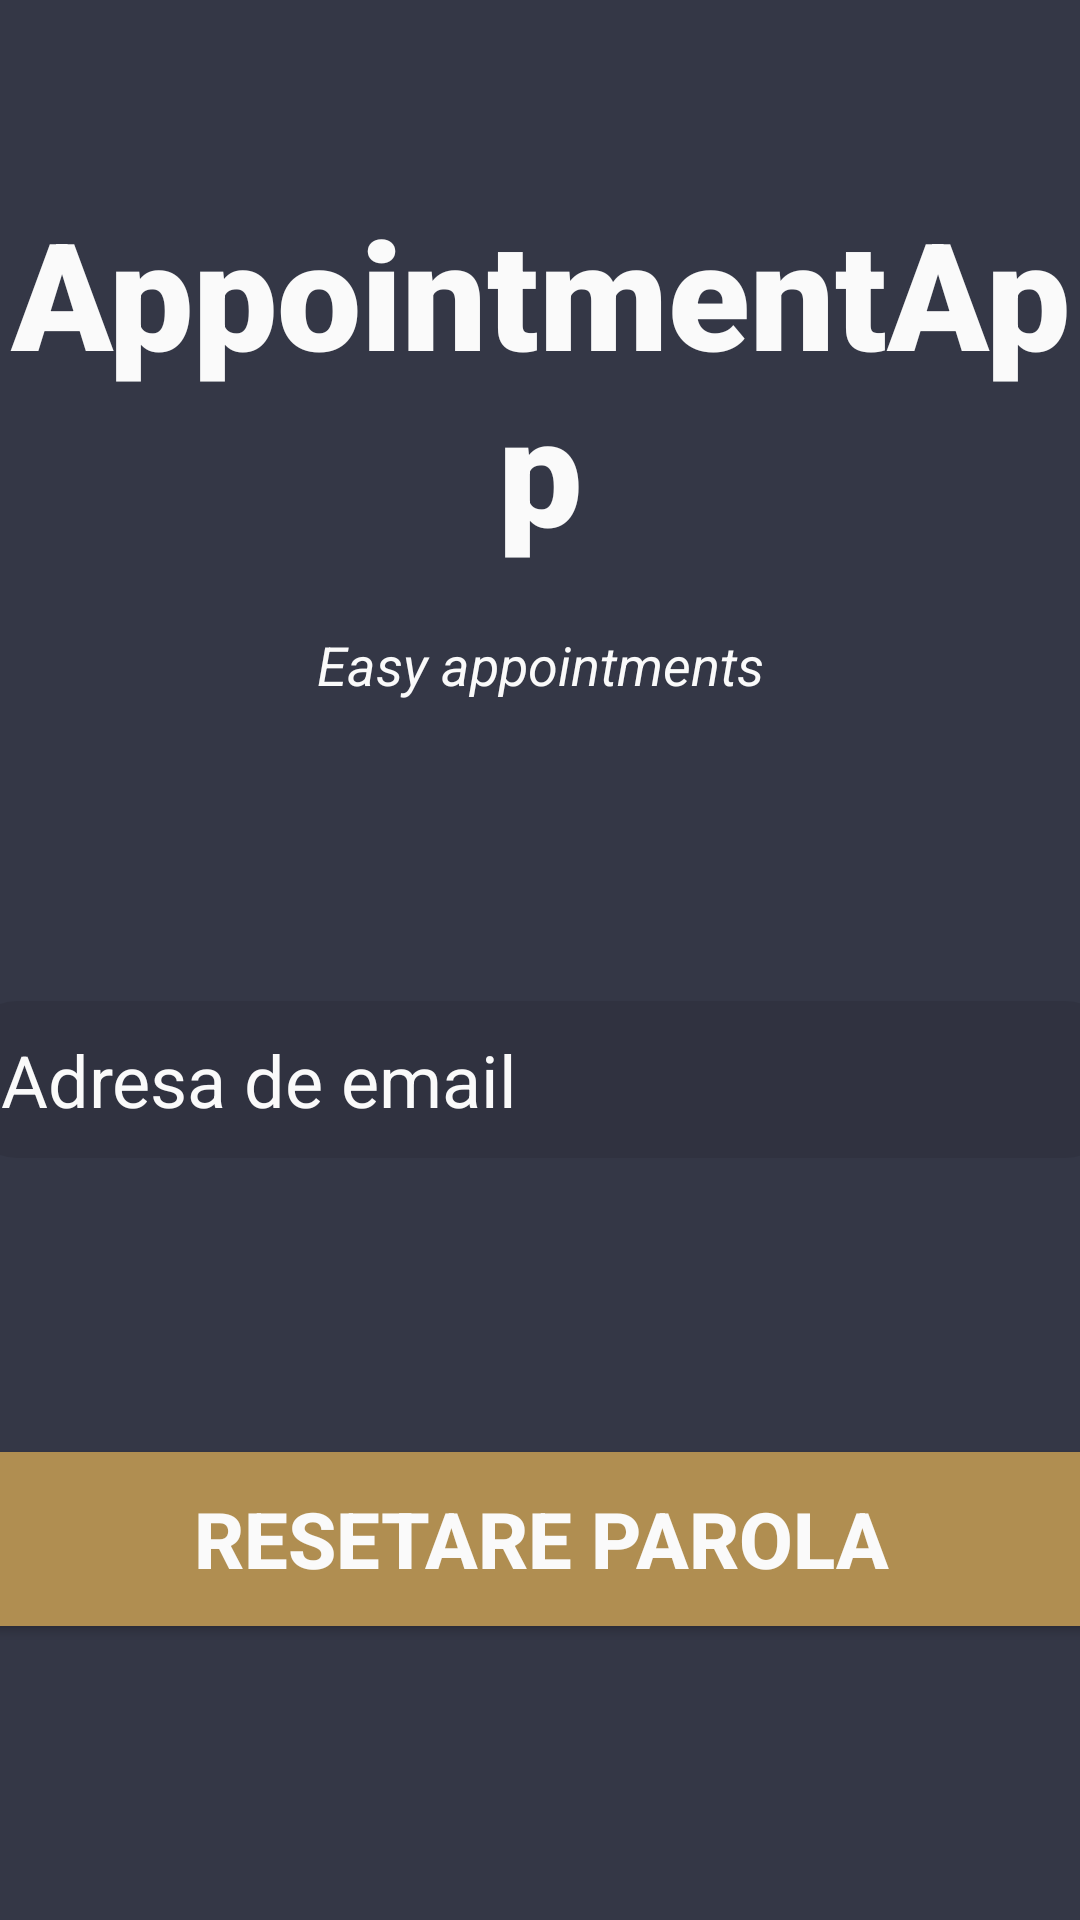

The Android layout XML behind this screen, and the referenced resources:
<!-- AndroidManifest.xml: application theme AppTheme -->
<!-- res/layout/forgot_password_activity.xml -->
<?xml version="1.0" encoding="utf-8"?>
<androidx.constraintlayout.widget.ConstraintLayout xmlns:android="http://schemas.android.com/apk/res/android"
    android:layout_width="match_parent"
    android:layout_height="match_parent"
    android:background="@color/blue"
    xmlns:app="http://schemas.android.com/apk/res-auto"
    xmlns:tools="http://schemas.android.com/tools">

    <TextView
        android:id="@+id/banner"
        android:layout_width="match_parent"
        android:layout_height="wrap_content"
        android:layout_marginTop="64dp"
        android:fontFamily="sans-serif-black"
        android:text="AppointmentApp"
        android:textColor="@color/grey"
        android:textAlignment="center"
        android:textSize="50sp"
        android:textStyle="bold"
        app:layout_constraintEnd_toEndOf="parent"
        app:layout_constraintHorizontal_bias="0.0"
        app:layout_constraintStart_toStartOf="parent"
        app:layout_constraintTop_toTopOf="parent"
        tools:ignore="MissingConstraints" />

    <TextView
        android:id="@+id/bannerDescrption"
        android:layout_width="wrap_content"
        android:layout_height="wrap_content"
        android:layout_marginTop="20dp"
        android:text="Easy appointments"
        android:textColor="@color/grey"
        android:textAlignment="center"
        android:textSize="18sp"
        android:textStyle="italic"
        app:layout_constraintEnd_toEndOf="parent"
        app:layout_constraintStart_toStartOf="parent"
        app:layout_constraintTop_toBottomOf="@+id/banner"
        tools:ignore="MissingConstraints" />

    <EditText
        android:id="@+id/email"
        android:layout_width="380dp"
        android:layout_height="wrap_content"
        android:layout_marginTop="100dp"
        android:background="@drawable/rounded_input"
        android:ems="10"
        android:hint="Adresa de email"
        android:inputType="textEmailAddress"
        android:padding="10dp"
        android:textColorHint="@color/grey"
        android:textSize="24sp"
        app:layout_constraintEnd_toEndOf="parent"
        app:layout_constraintHorizontal_bias="0.516"
        app:layout_constraintStart_toStartOf="parent"
        app:layout_constraintTop_toBottomOf="@+id/bannerDescrption"
        tools:ignore="MissingConstraints" />

    <Button
        android:id="@+id/resetPassword"
        android:layout_width="380dp"
        android:layout_height="70dp"
        android:layout_marginTop="92dp"
        android:backgroundTint="@color/gold"
        android:text="Resetare parola"
        android:textColor="@color/grey"
        android:textSize="26sp"
        android:textStyle="bold"
        app:layout_constraintEnd_toEndOf="parent"
        app:layout_constraintHorizontal_bias="0.516"
        app:layout_constraintStart_toStartOf="parent"
        app:layout_constraintTop_toBottomOf="@+id/email"
        tools:ignore="MissingConstraints" />

    <ProgressBar
        android:id="@+id/progressBar"
        style="?android:attr/progressBarStyleLarge"
        android:layout_width="wrap_content"
        android:layout_height="wrap_content"
        android:layout_centerInParent="true"
        android:visibility="gone"
        app:layout_constraintBottom_toBottomOf="parent"
        app:layout_constraintEnd_toEndOf="parent"
        app:layout_constraintStart_toStartOf="parent"
        app:layout_constraintTop_toTopOf="parent"
        tools:ignore="MissingConstraints" />

</androidx.constraintlayout.widget.ConstraintLayout>
<!-- resources referenced by this layout -->
<resources>
  <color name="blue">#343746</color>
  <color name="gold">#b08e51</color>
  <color name="grey">#fafafa</color>
  <!-- drawable rounded_input (drawable) -->
  <?xml version="1.0" encoding="utf-8"?>
  <shape  xmlns:android="http://schemas.android.com/apk/res/android"
      android:shape="rectangle" android:padding="10dp">
      <solid android:color="#15000000" />
      <corners
          android:bottomRightRadius="15dp"
          android:bottomLeftRadius="15dp"
          android:topLeftRadius="15dp"
          android:topRightRadius="15dp" />
  </shape>
  <style name="AppTheme" parent="Theme.AppCompat.Light.NoActionBar">
          
          <item name="colorPrimary">@color/blue</item>
          <item name="colorPrimaryDark">@color/blue</item>
          <item name="colorAccent">@color/blue</item>
      </style>
</resources>
